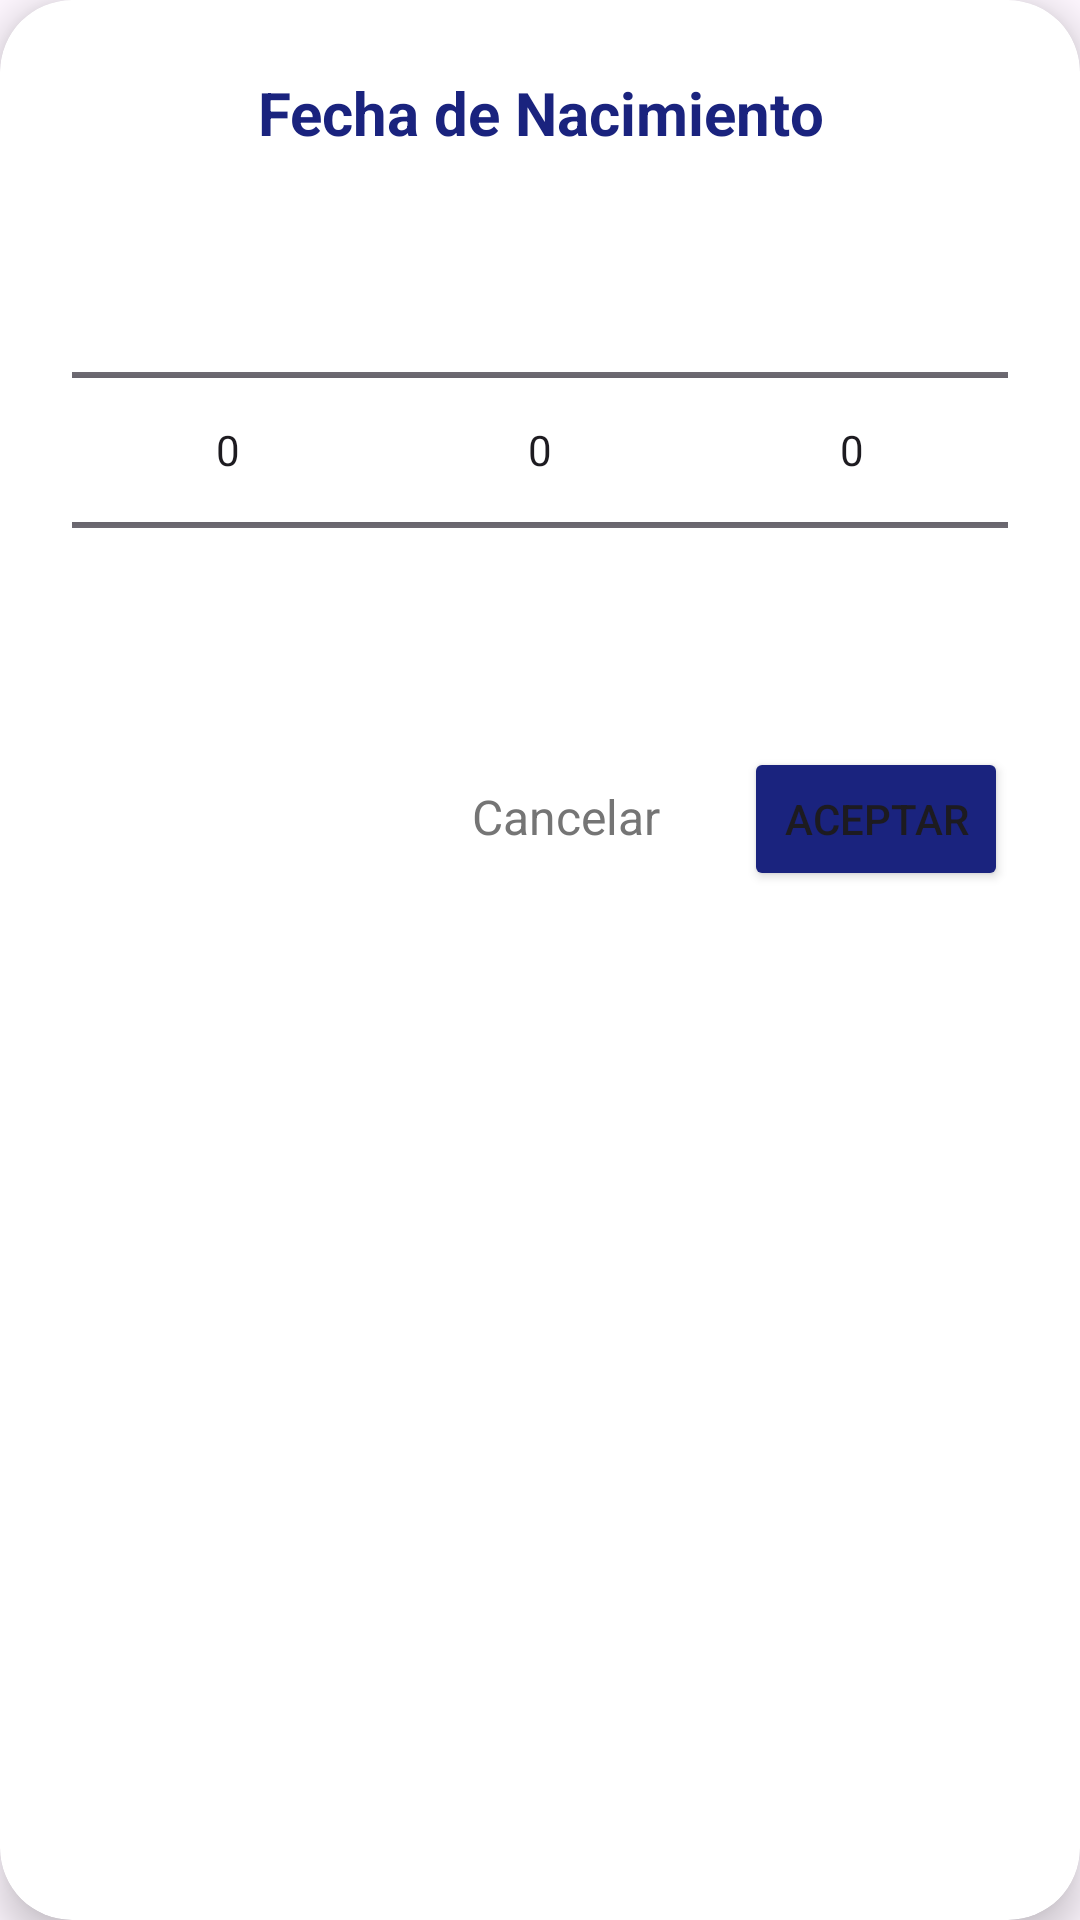

Here is an Android app screen rendered from its layout file. Give the layout XML and the strings, colors and styles it references.
<!-- AndroidManifest.xml: application theme Theme.PROYECT -->
<!-- res/layout/dialog_fecha_nacimiento.xml -->
<?xml version="1.0" encoding="utf-8"?>
<androidx.cardview.widget.CardView xmlns:android="http://schemas.android.com/apk/res/android"
    xmlns:app="http://schemas.android.com/apk/res-auto"
    android:layout_width="match_parent"
    android:layout_height="wrap_content"
    android:layout_margin="20dp"
    app:cardCornerRadius="24dp"
    app:cardElevation="8dp"
    app:cardBackgroundColor="#FFFFFF">

    <LinearLayout
        android:layout_width="match_parent"
        android:layout_height="wrap_content"
        android:orientation="vertical"
        android:padding="24dp">

        <TextView
            android:layout_width="match_parent"
            android:layout_height="wrap_content"
            android:text="Fecha de Nacimiento"
            android:textAlignment="center"
            android:textSize="20sp"
            android:textStyle="bold"
            android:textColor="#1A237E"
            android:layout_marginBottom="24dp"/>

        <LinearLayout
            android:layout_width="match_parent"
            android:layout_height="wrap_content"
            android:orientation="horizontal"
            android:gravity="center">

            <NumberPicker
                android:id="@+id/npDia"
                android:layout_width="wrap_content"
                android:layout_height="150dp"
                android:layout_weight="1"
                android:descendantFocusability="blocksDescendants"/>

            <NumberPicker
                android:id="@+id/npMes"
                android:layout_width="wrap_content"
                android:layout_height="150dp"
                android:layout_weight="1"
                android:descendantFocusability="blocksDescendants"/>

            <NumberPicker
                android:id="@+id/npAnio"
                android:layout_width="wrap_content"
                android:layout_height="150dp"
                android:layout_weight="1"
                android:descendantFocusability="blocksDescendants"/>

        </LinearLayout>

        <LinearLayout
            android:layout_width="match_parent"
            android:layout_height="wrap_content"
            android:orientation="horizontal"
            android:layout_marginTop="24dp"
            android:gravity="end">

            <TextView
                android:id="@+id/btnCancelarFecha"
                android:layout_width="wrap_content"
                android:layout_height="wrap_content"
                android:text="Cancelar"
                android:textColor="#757575"
                android:textSize="16sp"
                android:padding="12dp"
                android:layout_marginEnd="16dp"/>

            <Button
                android:id="@+id/btnAceptarFecha"
                android:layout_width="wrap_content"
                android:layout_height="wrap_content"
                android:text="Aceptar"
                android:backgroundTint="#1A237E"
                app:cornerRadius="12dp"/>
        </LinearLayout>

    </LinearLayout>
</androidx.cardview.widget.CardView>
<!-- resources referenced by this layout -->
<resources>
  <style name="Theme.PROYECT" parent="Theme.Material3.DayNight.NoActionBar">
          <item name="colorPrimary">@color/medical_primary</item>
          <item name="colorPrimaryVariant">@color/medical_secondary</item>
          <item name="colorOnPrimary">@color/white</item>
          <item name="android:statusBarColor">?attr/colorPrimaryVariant</item>
      </style>
  <color name="medical_primary">@color/premium_green_dark</color>
  <color name="medical_secondary">@color/premium_green_light</color>
  <color name="white">#FFFFFFFF</color>
  <color name="premium_green_dark">#059669</color>
  <color name="premium_green_light">#34D399</color>
</resources>
